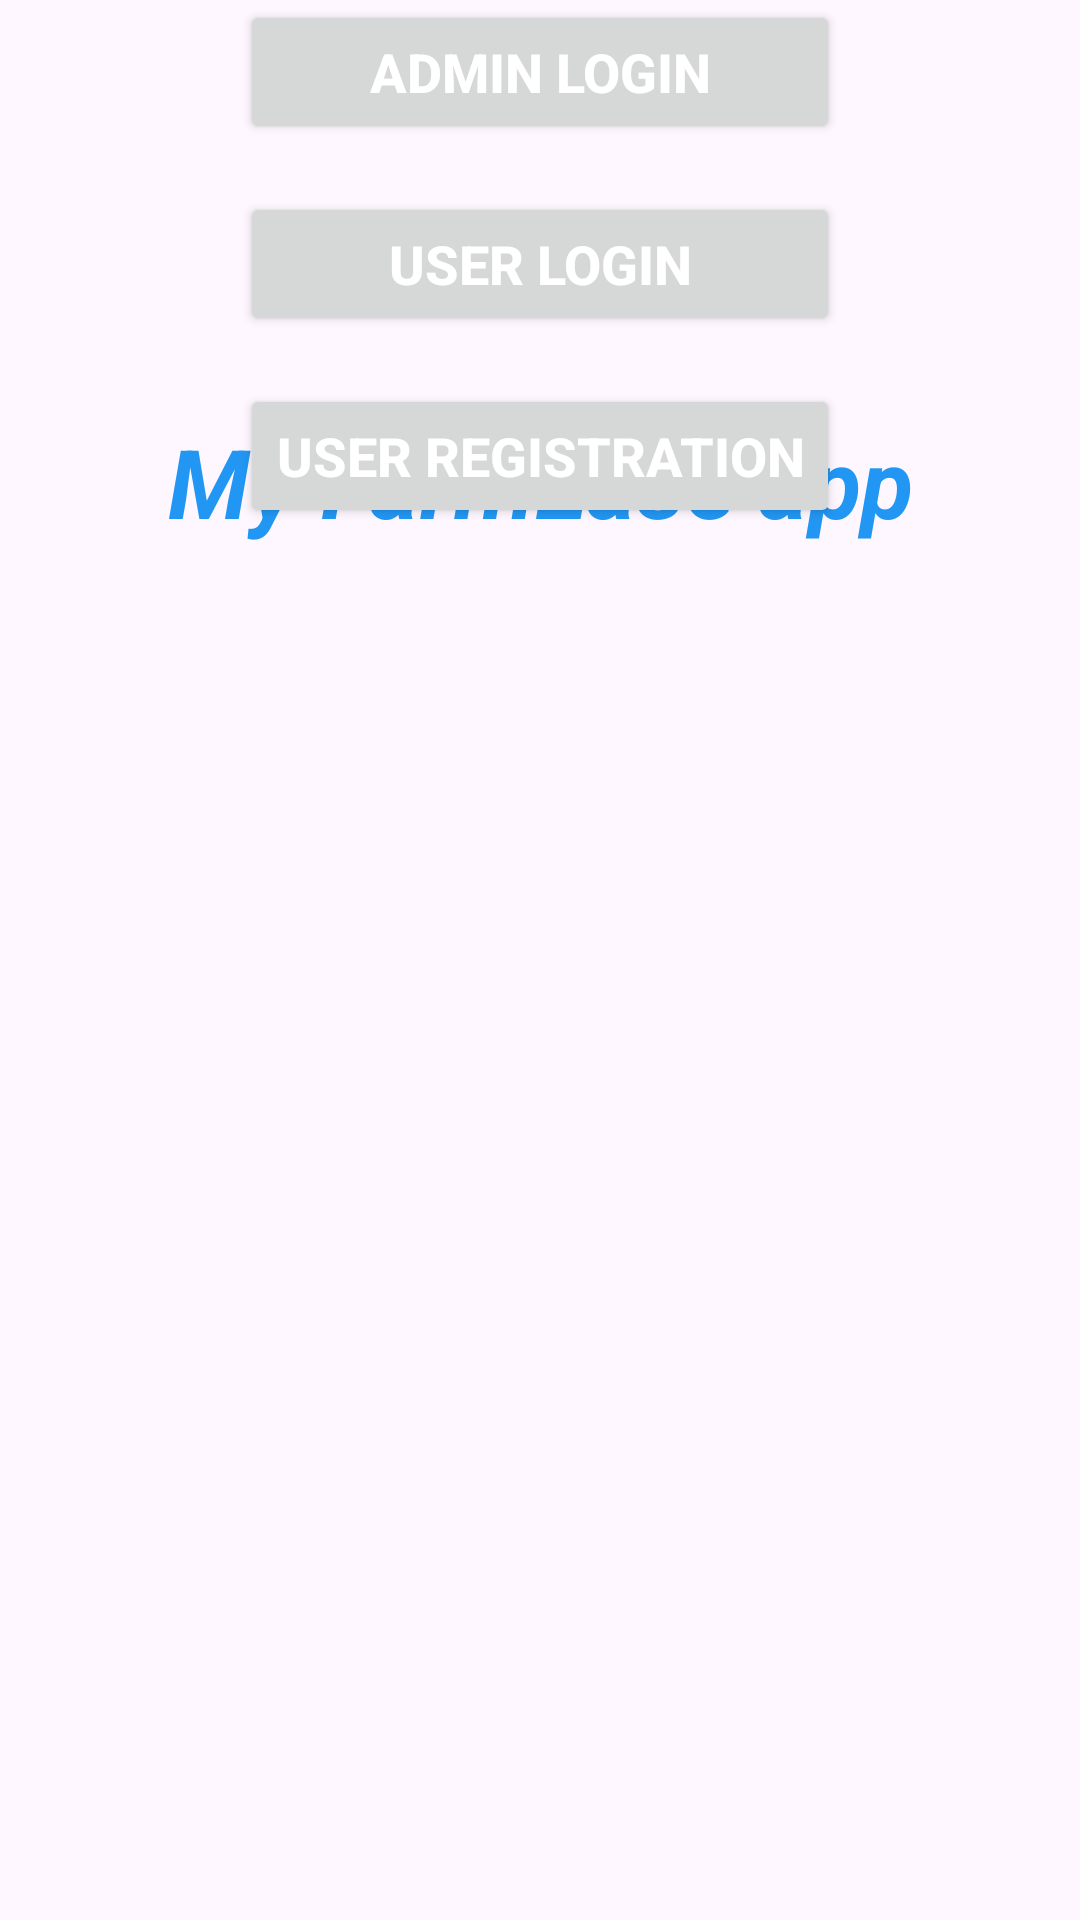

Android layout source for this screen:
<!-- AndroidManifest.xml: application theme Theme.farmease -->
<!-- res/layout/activity_main.xml -->
<?xml version="1.0" encoding="utf-8"?>
<FrameLayout xmlns:android="http://schemas.android.com/apk/res/android"
    xmlns:app="http://schemas.android.com/apk/res-auto"
    xmlns:tools="http://schemas.android.com/tools"
    android:id="@+id/main"
    android:layout_width="match_parent"
    android:layout_height="match_parent"
    tools:context="MainActivity">

        <FrameLayout
            android:layout_width="match_parent"
            android:layout_height="wrap_content">

            <ImageView
                android:layout_width="wrap_content"
                android:layout_height="wrap_content"
                android:foreground="@drawable/foreground_design"
                android:scaleType="centerCrop"
                android:src="@drawable/img7" />

            <TextView
                android:layout_width="match_parent"
                android:layout_height="wrap_content"
                android:layout_gravity="center"
                android:gravity="center"
                android:layout_margin="32dp"
                android:text="My FarmEase app"
                android:textColor="@color/green"
                android:textSize="32sp"
                android:textStyle="bold|italic"/>

            <LinearLayout
                android:layout_width="wrap_content"
                android:layout_height="wrap_content"
                android:layout_gravity="bottom|center_horizontal"
                android:layout_marginBottom="145dp"
                android:orientation="vertical">

                <Button
                    android:id="@+id/admin_login"
                    android:layout_width="match_parent"
                    android:layout_height="wrap_content"
                    android:layout_marginBottom="16dp"
                    android:text="Admin Login"
                    android:textColor="@color/white"
                    android:textSize="18sp"
                    android:textStyle="bold" />

                <Button
                    android:id="@+id/user_login"
                    android:layout_width="match_parent"
                    android:layout_height="wrap_content"
                    android:layout_marginBottom="16dp"
                    android:text="User Login"
                    android:textColor="@color/white"
                    android:textSize="18sp"
                    android:textStyle="bold" />

                <Button
                    android:id="@+id/user_registration"
                    android:layout_width="wrap_content"
                    android:layout_height="wrap_content"
                    android:text="User Registration"
                    android:textColor="@color/white"
                    android:textSize="18sp"
                    android:textStyle="bold" />
            </LinearLayout>

        </FrameLayout>

</FrameLayout>
<!-- resources referenced by this layout -->
<resources>
  <color name="green">#2196F3</color>
  <color name="white">#FFFFFFFF</color>
  <!-- drawable foreground_design (drawable) -->
  <?xml version="1.0" encoding="utf-8"?>
  <shape xmlns:android="http://schemas.android.com/apk/res/android">
  
  
      <gradient
          android:angle="90"
          android:startColor="#aa000000"
          android:endColor="#aa000000"/>
      <corners
          android:radius="0dp"/>
  </shape>
  <style name="Theme.farmease" parent="Base.Theme.farmease" />
  <style name="Base.Theme.farmease" parent="Theme.Material3.DayNight.NoActionBar">
          
           <item name="colorPrimary">@color/green</item>
      </style>
</resources>
